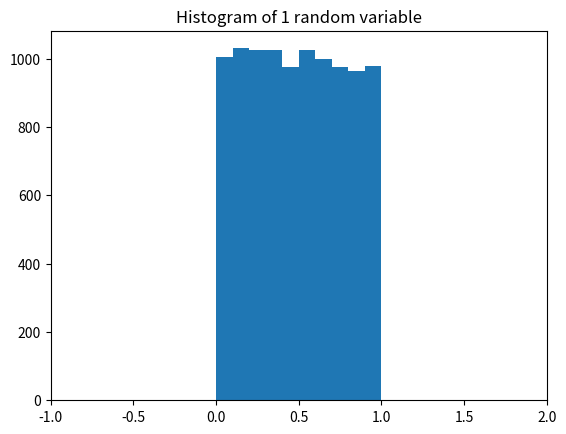
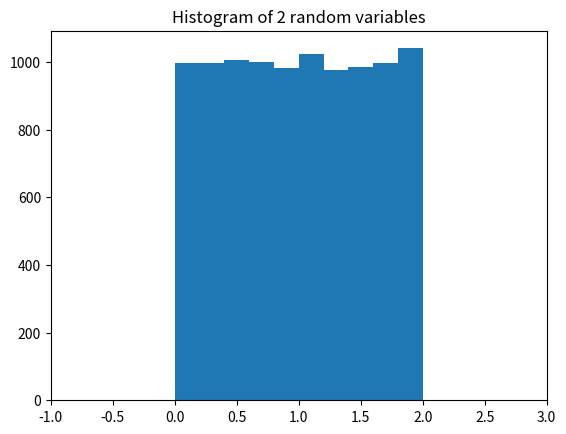
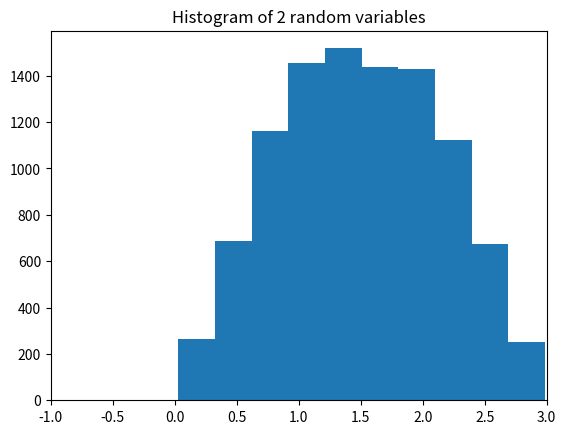
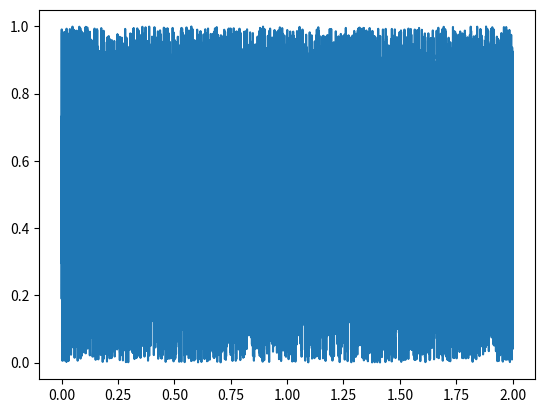

Here is the Python script that generated these plots, in order:
import pylab
import random
import matplotlib.pyplot as plt

xVals = []
yVals = []
wVals = []
for i in range(10000):
    xVals.append(random.random())
    yVals.append(random.random())
    wVals.append(random.random())
xVals = pylab.array(xVals)
yVals = pylab.array(yVals)
wVals = pylab.array(wVals)
xVals = xVals + xVals
zVals = xVals + yVals
tVals = xVals + yVals + wVals

pylab.hist(yVals, bins=10)
pylab.xlim(-1, 2)
pylab.title("Histogram of 1 random variable")


pylab.figure()
pylab.hist(xVals, bins=10)
pylab.xlim(-1, 3)
pylab.title("Histogram of 2 random variables")

pylab.figure()
pylab.hist(zVals, bins=10)
pylab.xlim(-1, 3)
pylab.title("Histogram of 2 random variables")

pylab.figure()
pylab.plot(sorted(xVals), yVals)


pylab.show()
# pylab.plot(xVals, zVals, tVals, label=["x + x", "x + y", "x + y + z"])
# pylab.plot(yVals, "o", label="y")
# pylab.plot(wVals, "o", label="w")
# pylab.plot(xVals, "ro", label="x+x")
# pylab.plot(zVals, "bo", label="x+y")
# pylab.plot(tVals, "yo", label="x+y+z")
# pylab.ylim(-1, 5)
# pylab.legend()
# pylab.figure()
# pylab.hist(xVals, bins=10)
# pylab.show()

